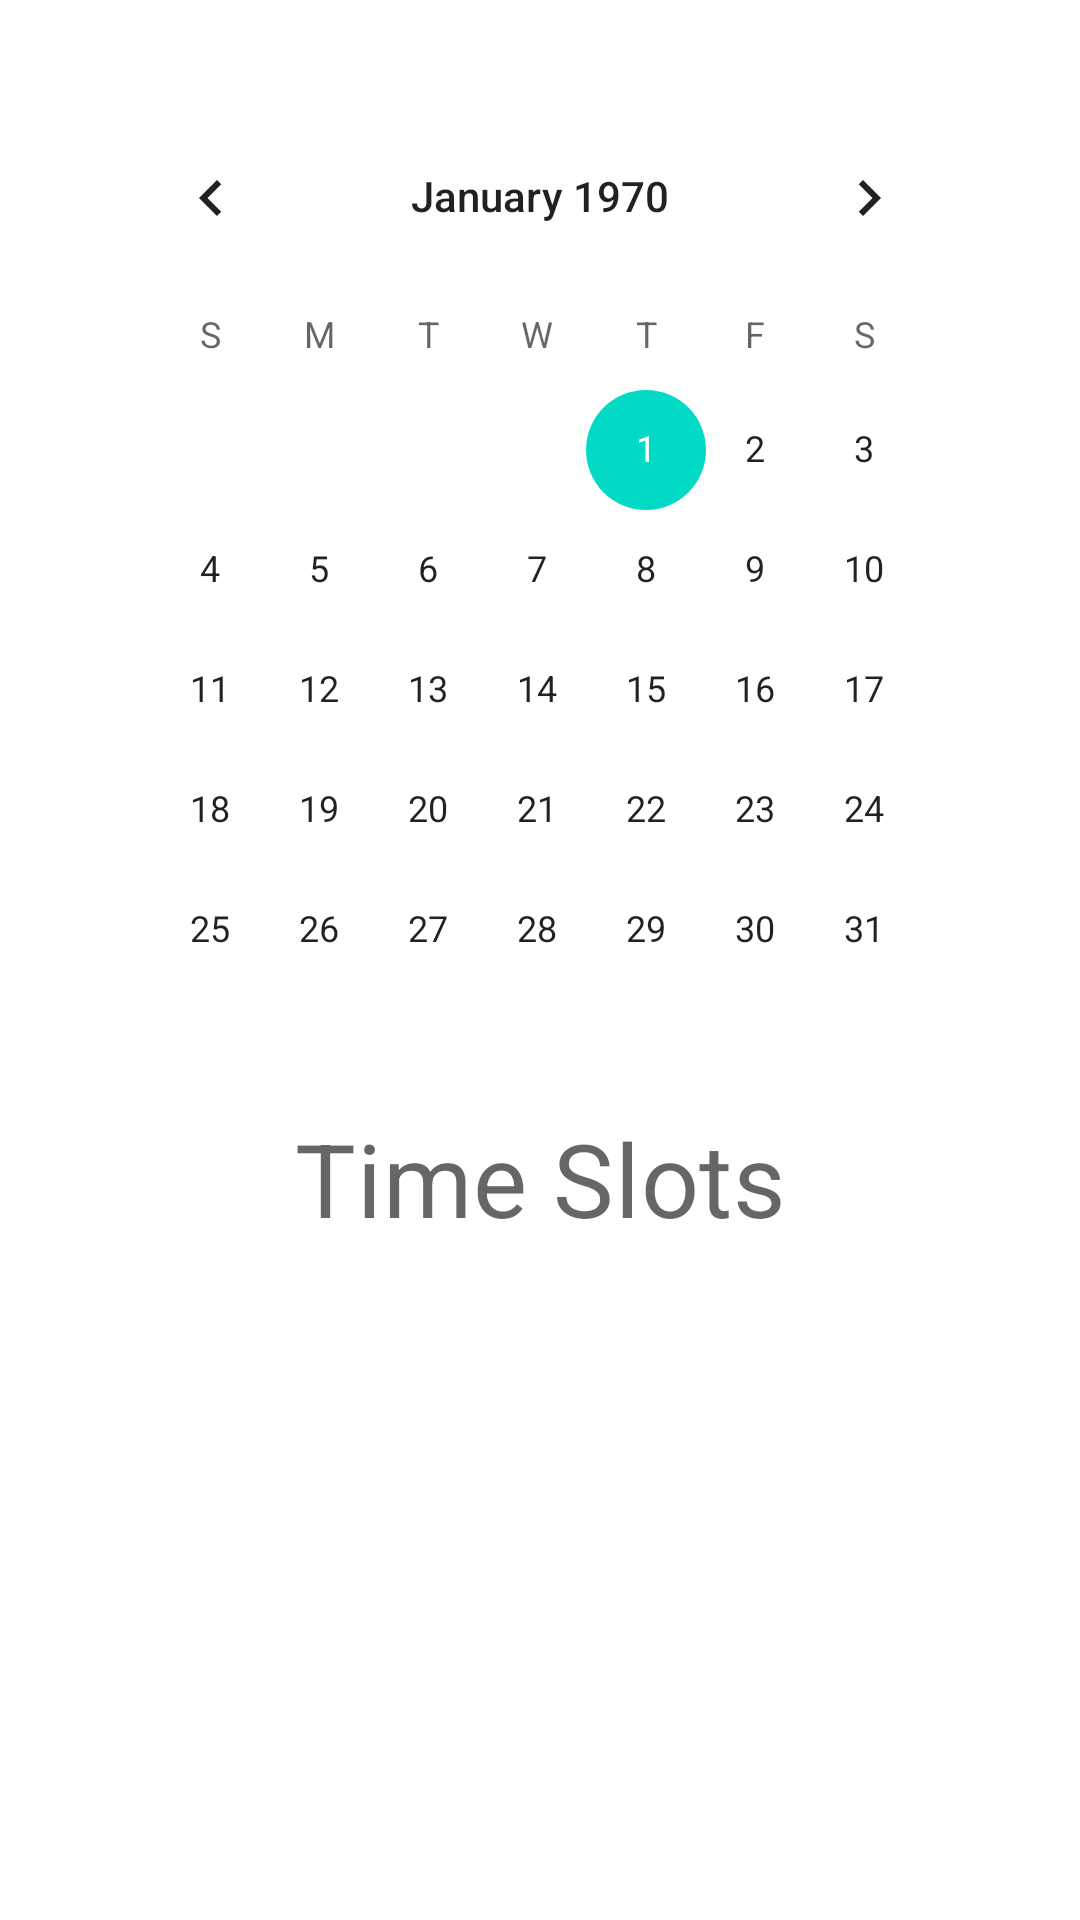

Android layout source for this screen:
<!-- AndroidManifest.xml: application theme Theme.StudentServicesManagementApp -->
<!-- res/layout/activity_admin_bookings_calendar.xml -->
<?xml version="1.0" encoding="utf-8"?>
<androidx.constraintlayout.widget.ConstraintLayout xmlns:android="http://schemas.android.com/apk/res/android"
    xmlns:app="http://schemas.android.com/apk/res-auto"
    xmlns:tools="http://schemas.android.com/tools"
    android:layout_width="match_parent"
    android:layout_height="match_parent"
    tools:context=".activities.AdminBookingsCalendarActivity">

    <LinearLayout
        android:layout_width="match_parent"
        android:layout_height="match_parent"
        android:orientation="vertical"
        app:layout_constraintEnd_toEndOf="parent"
        app:layout_constraintStart_toStartOf="parent"
        app:layout_constraintTop_toTopOf="parent"
        android:layout_marginTop="32dp">

        <CalendarView
            android:id="@+id/calendarView"
            android:layout_width="wrap_content"
            android:layout_height="wrap_content"
            android:layout_marginStart="32dp"
            android:layout_marginEnd="32dp" />

        <TextView
            android:id="@+id/text_slots"
            android:layout_width="match_parent"
            android:layout_height="wrap_content"
            android:text="@string/time_slots"
            android:textAlignment="center"
            android:textAppearance="@style/TextAppearance.MaterialComponents.Headline4"/>

        <TableLayout
            android:layout_width="match_parent"
            android:layout_height="wrap_content">

            <TableRow
                android:layout_width="match_parent"
                android:layout_height="match_parent"/>

        </TableLayout>

    </LinearLayout>

</androidx.constraintlayout.widget.ConstraintLayout>
<!-- resources referenced by this layout -->
<resources>
  <string name="time_slots">Time Slots</string>
  <style name="Theme.StudentServicesManagementApp" parent="Theme.MaterialComponents.Light.NoActionBar">
          
          <item name="colorPrimary">#26D1B3</item>
          <item name="colorPrimaryVariant">#68E2CD</item>
          <item name="colorOnPrimary">@color/black</item>
          
          <item name="colorSecondary">@color/teal_200</item>
          <item name="colorSecondaryVariant">@color/teal_700</item>
          <item name="colorOnSecondary">@color/black</item>
          
          <item name="android:windowTranslucentStatus">true</item>
      </style>
  <color name="black">#FF000000</color>
  <color name="teal_200">#FF03DAC5</color>
  <color name="teal_700">#FF018786</color>
</resources>
